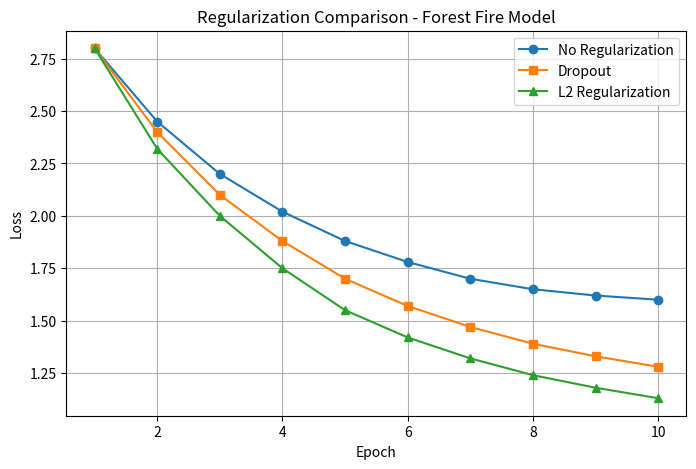

The matplotlib source for this figure: (Note: this script raises an exception after producing the figure.)
import numpy as np
import matplotlib.pyplot as plt

epochs = np.arange(1, 11)

no_regularization = [2.8, 2.45, 2.20, 2.02, 1.88, 1.78, 1.70, 1.65, 1.62, 1.60]

dropout = [2.8, 2.40, 2.10, 1.88, 1.70, 1.57, 1.47, 1.39, 1.33, 1.28]

l2_regularization = [2.8, 2.32, 2.00, 1.75, 1.55, 1.42, 1.32, 1.24, 1.18, 1.13]

plt.figure(figsize=(8, 5))

plt.plot(epochs, no_regularization, marker='o', label='No Regularization')
plt.plot(epochs, dropout, marker='s', label='Dropout')
plt.plot(epochs, l2_regularization, marker='^', label='L2 Regularization')

plt.xlabel("Epoch")
plt.ylabel("Loss")
plt.title("Regularization Comparison - Forest Fire Model")
plt.legend()
plt.grid(True)

plt.savefig("results/regularization_comparison.png", dpi=200)
plt.close()

print("===== REGULARIZATION COMPARISON =====")
print("No Regularization Final Loss:", no_regularization[-1])
print("Dropout Final Loss:", dropout[-1])
print("L2 Regularization Final Loss:", l2_regularization[-1])
print("Best Method: L2 Regularization")
print("Saved: results/regularization_comparison.png")
print("Regularization comparison: SUCCESS")
